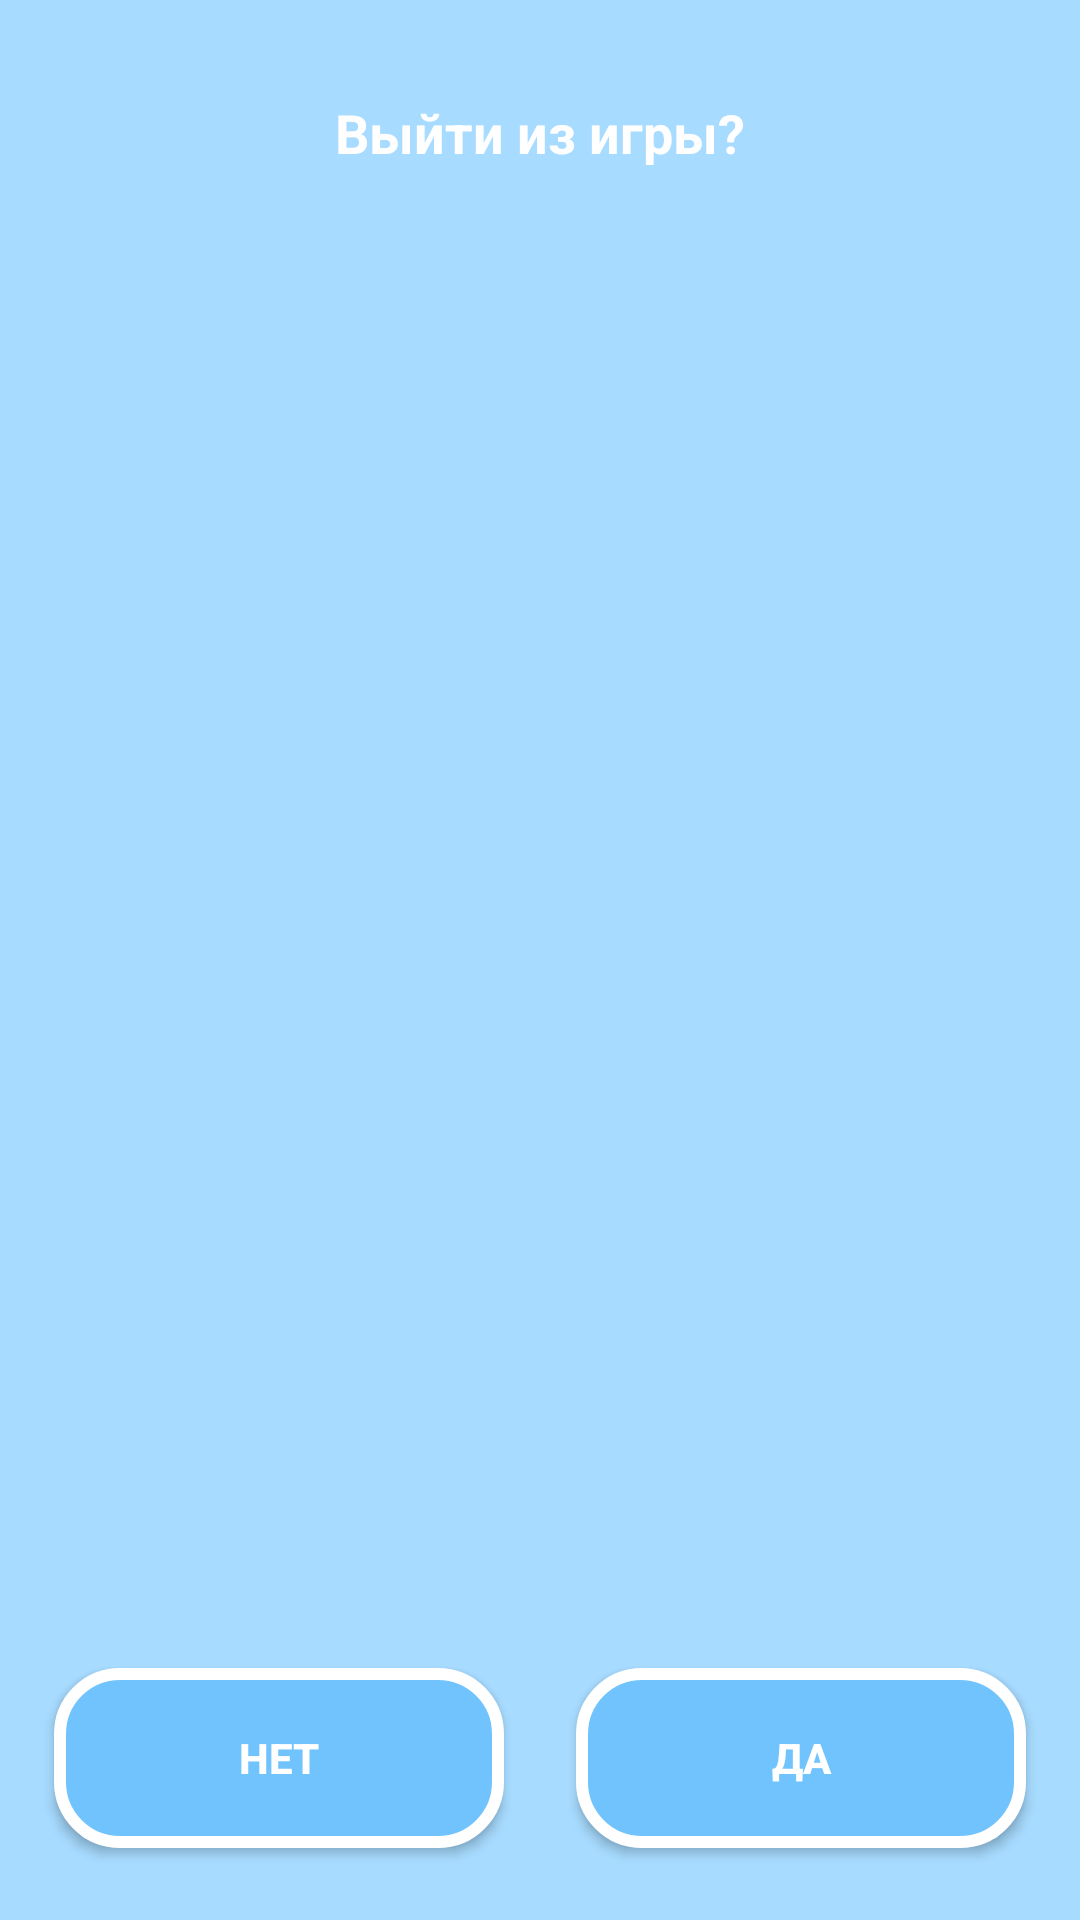

Layout XML and referenced resources for this Android screen:
<!-- AndroidManifest.xml: application theme Theme.AppCompat.NoActionBar -->
<!-- res/layout/custom_dialog3.xml -->
<?xml version="1.0" encoding="utf-8"?>
<RelativeLayout xmlns:android="http://schemas.android.com/apk/res/android"
                android:layout_width="360dp"
                android:layout_height="440dp"
                android:layout_gravity="center"
                android:background="@color/colorBack"
                android:gravity="center">


    <ImageView
        android:id="@+id/kubok"
        android:layout_width="260dp"
        android:layout_height="212dp"
        android:layout_above="@+id/linearLayout"
        android:layout_centerHorizontal="true"
        android:src="@drawable/kubok"/>

    <LinearLayout
        android:id="@+id/linearLayout"
        android:layout_width="match_parent"
        android:layout_height="wrap_content"
        android:orientation="horizontal"
        android:gravity="center"
        android:padding="12dp"
        android:layout_alignParentBottom="true"
        android:layout_alignParentLeft="true"
        android:layout_alignParentStart="true">

        <Button
            android:id="@+id/btn_no"
            style="@style/dialog_buton"
            android:layout_width="150dp"
            android:layout_height="60dp"
            android:clickable="true"
            android:text="@string/no"
            android:padding="12dp"
            android:layout_margin="12dp"
            android:textColor="@android:color/white"
            android:textStyle="bold"/>

        <Button
            android:id="@+id/btn_yes"
            style="@style/dialog_buton"
            android:layout_width="150dp"
            android:layout_height="60dp"
            android:clickable="true"
            android:text="@string/yes"
            android:padding="12dp"
            android:layout_margin="12dp"
            android:textColor="@android:color/white"
            android:textStyle="bold"/>

    </LinearLayout>

    <TextView
        android:id="@+id/question"
        android:layout_width="wrap_content"
        android:layout_height="wrap_content"
        android:layout_gravity="center"
        android:text="@string/exit"
        android:textColor="@android:color/white"
        android:textSize="18sp"
        android:textStyle="bold"
        android:layout_alignParentTop="true"
        android:layout_centerHorizontal="true"
        android:layout_marginTop="32dp"/>

</RelativeLayout>
<!-- resources referenced by this layout -->
<resources>
  <color name="colorBack">#a7dbff</color>
  <string name="exit">Выйти из игры?</string>
  <string name="no">Нет</string>
  <string name="yes">Да</string>
  <style name="dialog_buton">
          <item name="android:layout_width">wrap_content</item>
          <item name="android:layout_height">wrap_content</item>
          <item name="android:layout_gravity">center</item>
          <item name="android:color">@color/colorTop1</item>
          <item name="android:background">@drawable/image_view_border_button</item>
      </style>
  <color name="colorTop1">#39aeff</color>
  <!-- drawable image_view_border_button (drawable) -->
  <?xml version="1.0" encoding="utf-8"?>
  <selector xmlns:android="http://schemas.android.com/apk/res/android">
      <item>
          <shape
              android:shape="rectangle">
              <corners android:radius="20dp"/>
              <stroke android:width="4dp" android:color="@color/colorImg"/>
              <padding android:bottom="4dp" android:left="4dp" android:right="4dp"
                       android:top="4dp"/>
              <solid android:color="@color/colorTop2"/>
  
          </shape>
      </item>
  </selector>
  <color name="colorImg">#ffffff</color>
  <color name="colorTop2">#70c3fd</color>
</resources>
